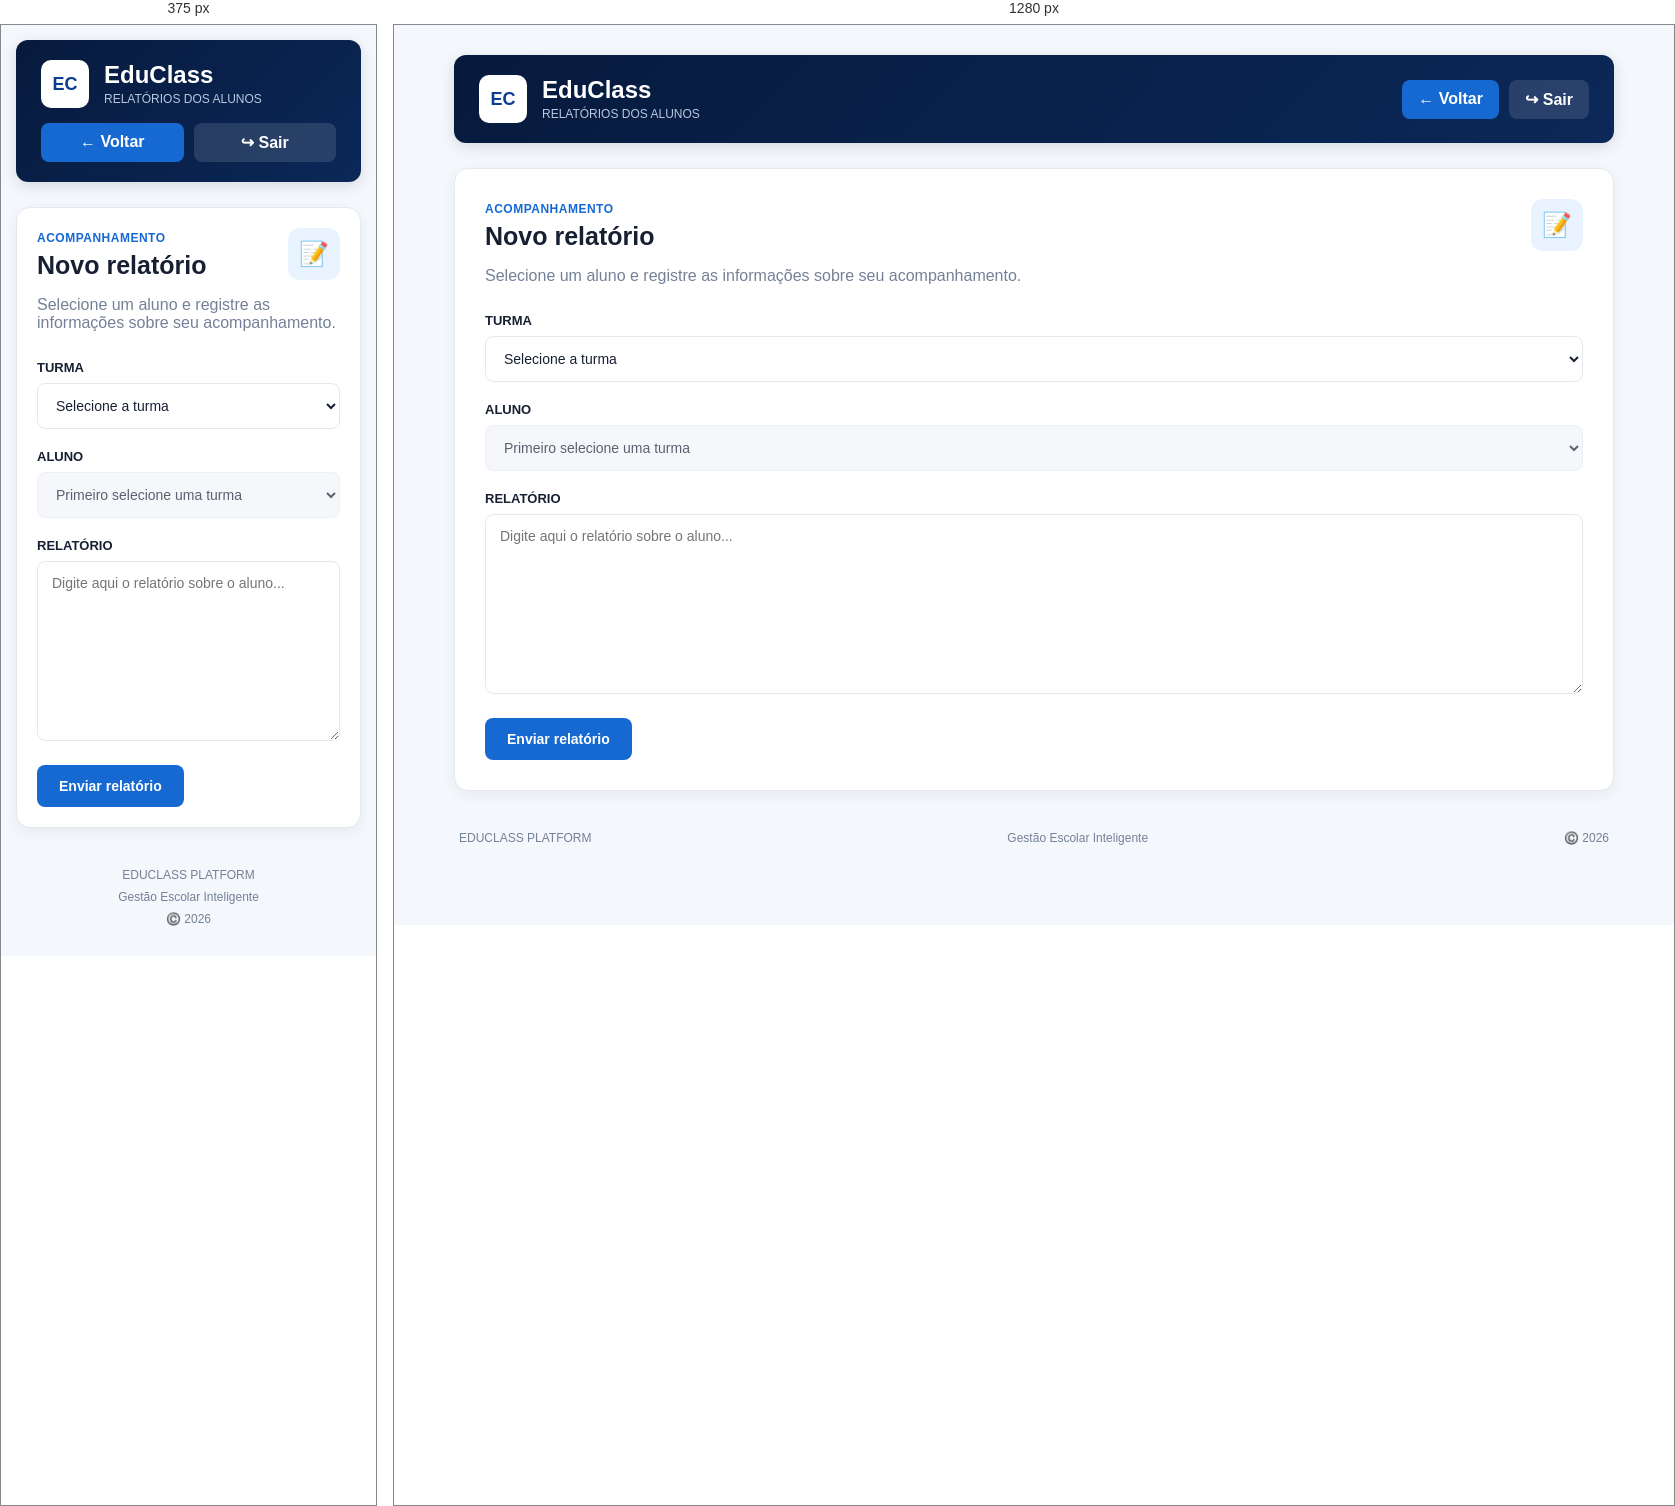
Rendered at 375 px and 1280 px, left to right.

<!-- file: relatorios.html -->
<!DOCTYPE html>

<html lang="pt-BR">

<head>

    <meta charset="UTF-8">

    <meta name="viewport" content="width=device-width, initial-scale=1.0">

    <title>EduClass | Relatórios</title>

    <link rel="stylesheet" href="css/relatorios.css">

</head>

<body>

    <main class="dashboard">

        <header class="dashboard-header">

            <div class="header-left">

                <div class="edu-logo">EC</div>

                <div>

                    <h1>EduClass</h1>

                    <span>RELATÓRIOS DOS ALUNOS</span>

                </div>

            </div>

            <div class="header-right">

                <a href="/professor.html" class="header-button">

                    ←

                    <span>Voltar</span>

                </a>

                <a href="/logout" class="header-button logout-button">

                    ↪

                    <span>Sair</span>

                </a>

            </div>

        </header>

        <section class="dashboard-card">

            <div class="card-header">

                <div>

                    <span class="card-label">ACOMPANHAMENTO</span>

                    <h2>Novo relatório</h2>

                </div>

                <div class="card-icon">📝</div>

            </div>

            <p>

                Selecione um aluno e registre as informações sobre seu acompanhamento.

            </p>

            <div class="input-group">

                <label for="turma">
            
                    TURMA
            
                </label>
            
                <select id="turma">
            
                    <option value="">
            
                        Selecione a turma
            
                    </option>
            
                </select>
            
            </div>
            
            <div class="input-group">
            
                <label for="aluno">
            
                    ALUNO
            
                </label>
            
                <select id="aluno" disabled>
            
                    <option value="">
            
                        Primeiro selecione uma turma
            
                    </option>
            
                </select>
            
            </div>

            <div class="input-group">

                <label for="conteudo">

                    RELATÓRIO

                </label>

                <textarea

                    id="conteudo"

                    rows="8"

                    placeholder="Digite aqui o relatório sobre o aluno..."

                ></textarea>

            </div>

            <button

                type="button"

                id="btnEnviarRelatorio"

                class="save-planning"

            >

                Enviar relatório

            </button>

        </section>

        <footer class="dashboard-footer">

            <span>EDUCLASS PLATFORM</span>

            <span>

                Gestão Escolar Inteligente

            </span>

            <span>

                ©️ 2026

            </span>

        </footer>

    </main>

    <script src="js/relatorios.js"></script>

</body>

</html>

/* @media block from css/relatorios.css */
@media (max-width: 700px) {

    .dashboard {

        padding: 15px;

    }

    .dashboard-header {

        flex-direction: column;

        align-items: flex-start;

        gap: 15px;

    }

    .header-right {

        width: 100%;

    }

    .header-button {

        flex: 1;

        text-align: center;

    }

    .dashboard-card {

        padding: 20px;

    }

    .dashboard-footer {

        flex-direction: column;

        gap: 8px;

        text-align: center;

    }

}